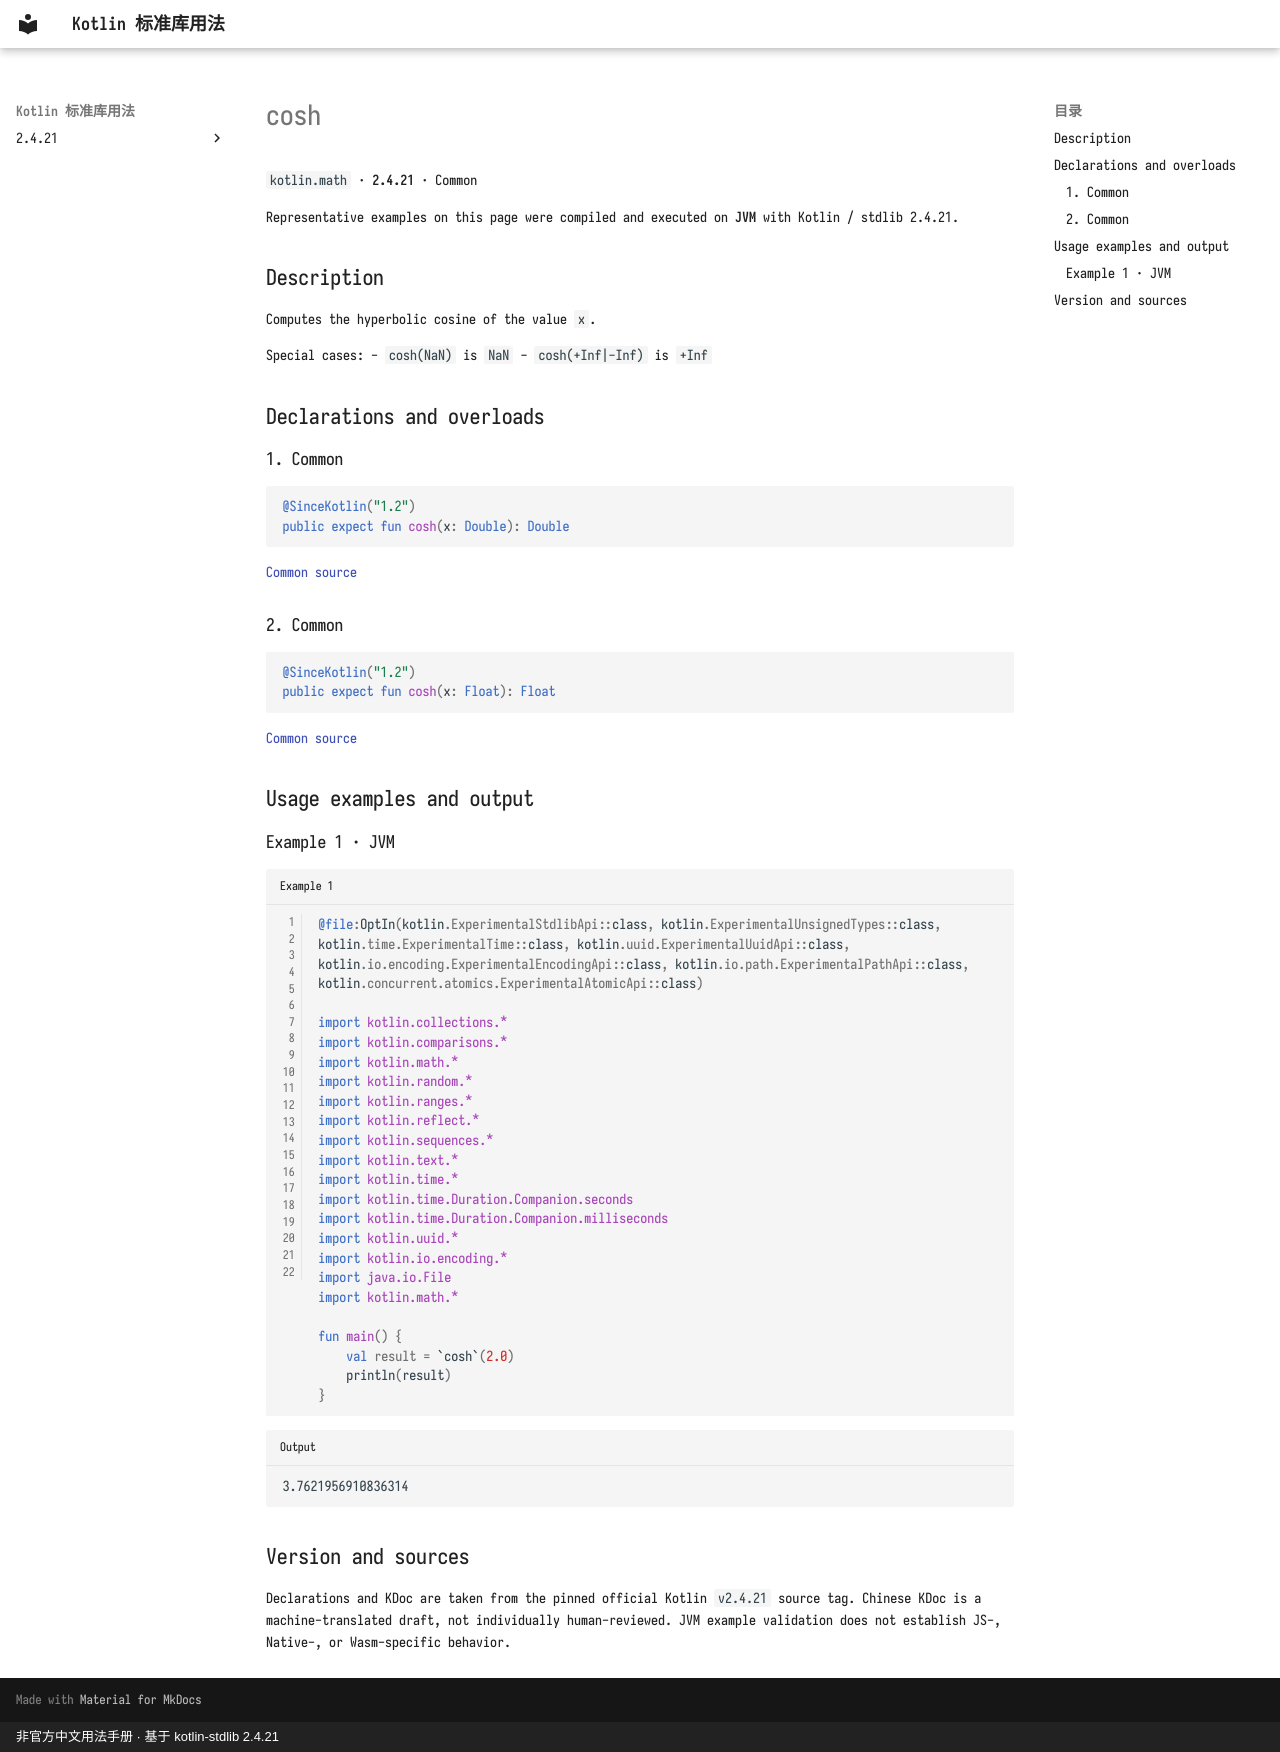

repository: oooooooko/kotlin-stdlib-docs · page: en/api/kotlin.math/cosh--9b34fd93/index.html · generator: mkdocs · copyright: 非官方中文用法手册 · 基于 kotlin-stdlib 2.4.21

# cosh

`kotlin.math` · **2.4.21** · Common

Representative examples on this page were compiled and executed on **JVM** with Kotlin / stdlib 2.4.21.

## Description

Computes the hyperbolic cosine of the value `x`.

Special cases:
  - `cosh(NaN)` is `NaN`
  - `cosh(+Inf|-Inf)` is `+Inf`

## Declarations and overloads

### 1. Common

```kotlin
@SinceKotlin("1.2")
public expect fun cosh(x: Double): Double
```

[Common source](https://github.com/JetBrains/kotlin/blob/v2.4.21/libraries/stdlib/common/src/kotlin/MathH.kt#L132)

### 2. Common

```kotlin
@SinceKotlin("1.2")
public expect fun cosh(x: Float): Float
```

[Common source](https://github.com/JetBrains/kotlin/blob/v2.4.21/libraries/stdlib/common/src/kotlin/MathH.kt#L720)

## Usage examples and output

### Example 1 · JVM

```kotlin title="Example 1" linenums="1"
@file:OptIn(kotlin.ExperimentalStdlibApi::class, kotlin.ExperimentalUnsignedTypes::class, kotlin.time.ExperimentalTime::class, kotlin.uuid.ExperimentalUuidApi::class, kotlin.io.encoding.ExperimentalEncodingApi::class, kotlin.io.path.ExperimentalPathApi::class, kotlin.concurrent.atomics.ExperimentalAtomicApi::class)

import kotlin.collections.*
import kotlin.comparisons.*
import kotlin.math.*
import kotlin.random.*
import kotlin.ranges.*
import kotlin.reflect.*
import kotlin.sequences.*
import kotlin.text.*
import kotlin.time.*
import kotlin.time.Duration.Companion.seconds
import kotlin.time.Duration.Companion.milliseconds
import kotlin.uuid.*
import kotlin.io.encoding.*
import java.io.File
import kotlin.math.*

fun main() {
    val result = `cosh`(2.0)
    println(result)
}
```

```text title="Output"
3.7621956910836314
```

## Version and sources

Declarations and KDoc are taken from the pinned official Kotlin `v2.4.21` source tag. Chinese KDoc is a machine-translated draft, not individually human-reviewed. JVM example validation does not establish JS-, Native-, or Wasm-specific behavior.
